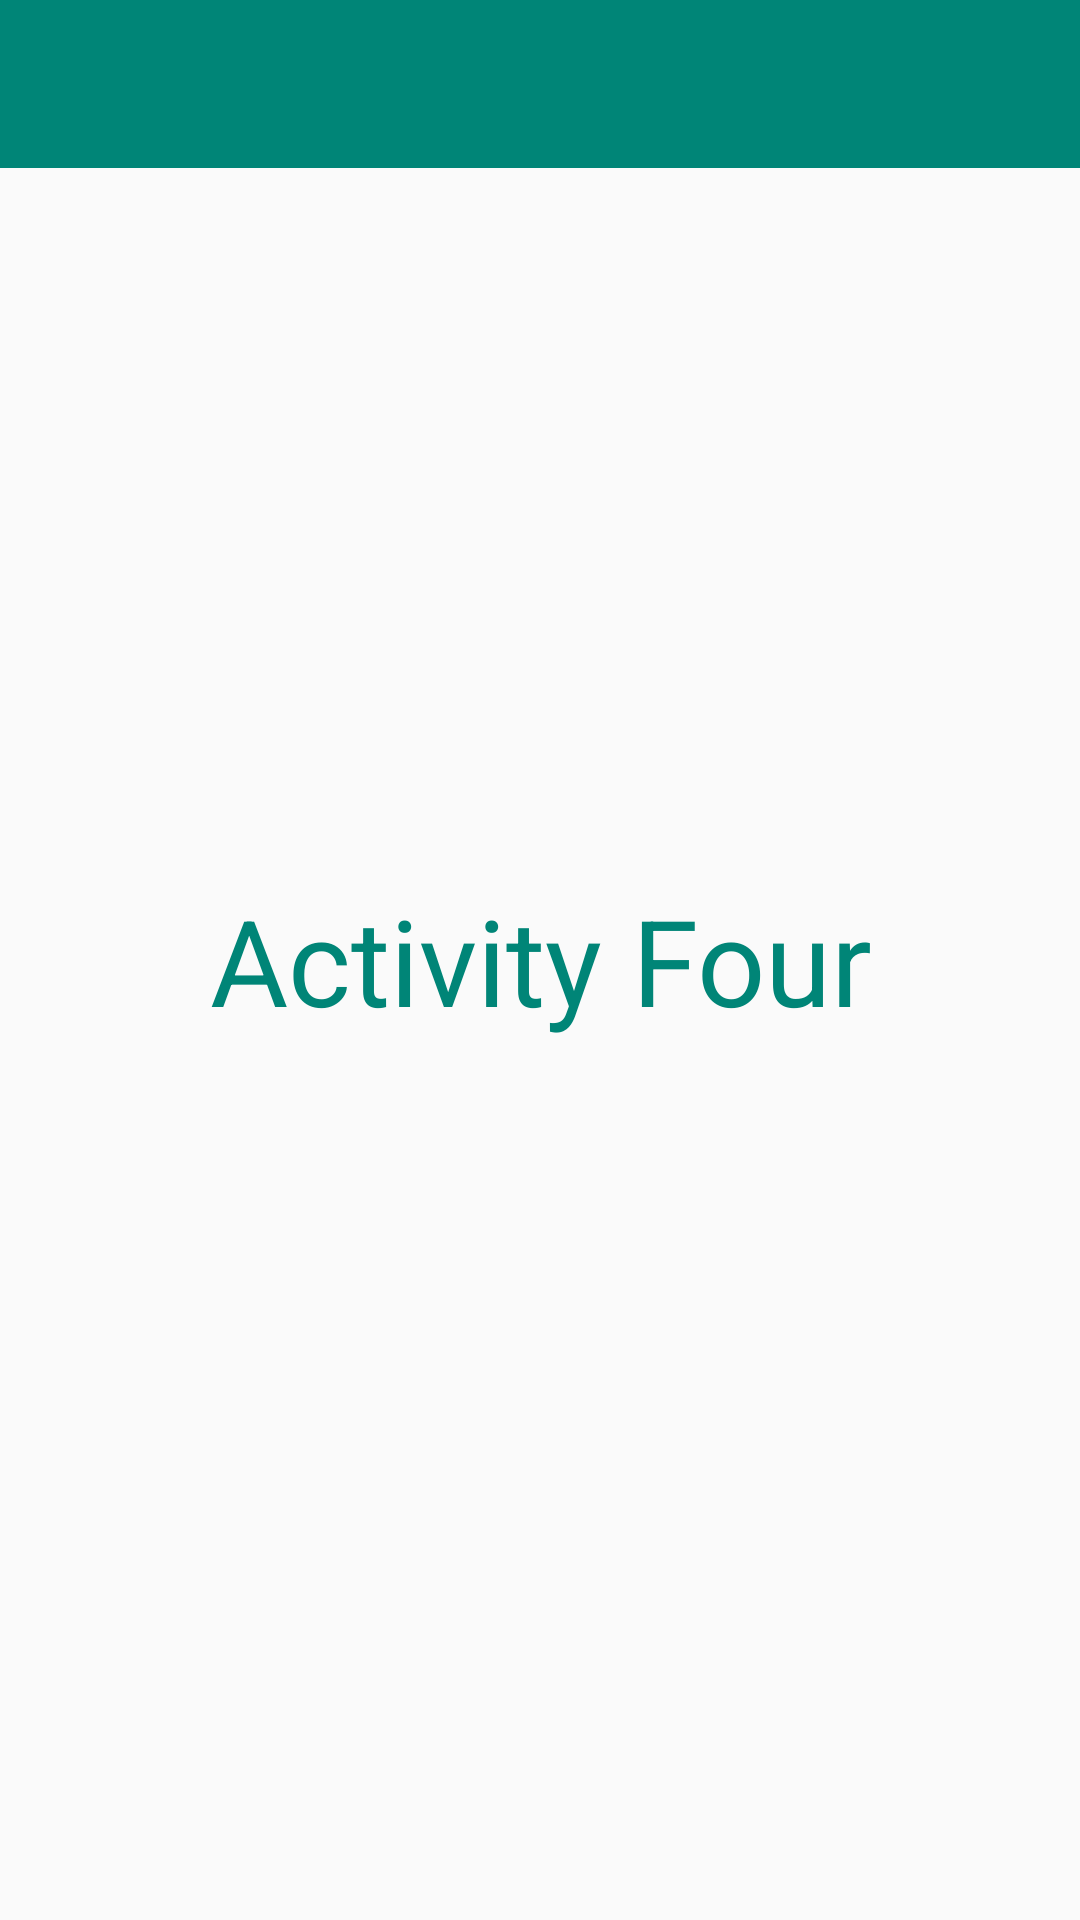

Write the Android layout XML for this screen, with the resource values it uses.
<!-- AndroidManifest.xml: application theme AppTheme -->
<!-- res/layout/activity_four.xml -->
<?xml version="1.0" encoding="utf-8"?>
<androidx.drawerlayout.widget.DrawerLayout xmlns:android="http://schemas.android.com/apk/res/android"  xmlns:app="http://schemas.android.com/apk/res-auto"  xmlns:tools="http://schemas.android.com/tools"  android:id="@+id/drawer_layout"  android:layout_width="match_parent"  android:layout_height="match_parent"  android:orientation="vertical"  android:theme="@style/AppTheme"  tools:context=".ActivityOne">  <include layout="@layout/toolbar" />  <TextView    android:layout_width="match_parent"    android:layout_height="wrap_content"    android:autoSizeMaxTextSize="40sp"    android:autoSizeMinTextSize="10sp"    android:autoSizeTextType="uniform"    android:ellipsize="end"    android:gravity="center"    android:maxLines="1"    android:text="@string/activity_four"    android:textColor="@color/colorPrimary"    android:textSize="20sp"    tools:targetApi="o" />  <include layout="@layout/nav_drawer_recycler_view" /></androidx.drawerlayout.widget.DrawerLayout>
<!-- res/layout/toolbar.xml (included above) -->
<?xml version="1.0" encoding="utf-8"?>
<RelativeLayout xmlns:android="http://schemas.android.com/apk/res/android"
  xmlns:app="http://schemas.android.com/apk/res-auto"
  xmlns:tools="http://schemas.android.com/tools"
  android:layout_width="match_parent"
  android:layout_height="?attr/actionBarSize"
  android:elevation="3dp"
  android:fadingEdgeLength="2dp"
  android:orientation="horizontal"
  android:theme="@style/AppTheme.AppBarOverlay"
  android:translationZ="0dp"
  tools:context=".BaseActivity"
  tools:targetApi="lollipop">

  <com.google.android.material.appbar.AppBarLayout
    android:id="@+id/app_bar"
    android:layout_width="match_parent"
    android:layout_height="wrap_content"
    android:layout_gravity="center_vertical">

    <androidx.appcompat.widget.Toolbar
      android:id="@+id/toolbar"
      android:layout_width="match_parent"
      android:layout_height="match_parent"
      android:theme="@style/AppTheme.AppBarOverlay" />
  </com.google.android.material.appbar.AppBarLayout>

</RelativeLayout>
<!-- res/layout/nav_drawer_recycler_view.xml (included above) -->
<?xml version="1.0" encoding="utf-8"?>
<LinearLayout xmlns:android="http://schemas.android.com/apk/res/android"
  xmlns:tools="http://schemas.android.com/tools"
  android:layout_width="300dp"
  android:layout_height="match_parent"
  android:layout_gravity="start"
  android:orientation="vertical">

  <LinearLayout
    android:layout_width="match_parent"
    android:layout_height="?attr/actionBarSize"
    android:background="@color/colorPrimary"
    android:theme="@style/AppTheme.AppBarOverlay">

    <ImageView
      android:id="@+id/ic_close_hanberger"
      android:layout_width="50dp"
      android:layout_height="20dp"
      android:layout_gravity="center"
      android:background="?attr/selectableItemBackgroundBorderless"
      android:clickable="true"
      android:paddingLeft="20dp"
      android:scaleType="fitCenter"
      android:src="@android:drawable/ic_menu_close_clear_cancel"
      android:theme="@style/AppTheme"
      android:tint="@android:color/white" />
  </LinearLayout>

  <androidx.recyclerview.widget.RecyclerView
    android:id="@+id/left_drawer"
    android:layout_width="300dp"
    android:layout_height="match_parent"
    android:layout_gravity="start"
    android:background="@android:color/white"
    tools:listitem="@layout/item_nav_drawer" />
</LinearLayout>
<!-- res/layout/item_nav_drawer.xml (included above) -->
<?xml version="1.0" encoding="utf-8"?>
<LinearLayout xmlns:android="http://schemas.android.com/apk/res/android"  xmlns:tools="http://schemas.android.com/tools"  android:id="@+id/container"  android:layout_width="match_parent"  android:layout_height="70dp"  android:background="@android:color/white"  android:clickable="true"  android:focusable="true"  android:foreground="?attr/selectableItemBackground"  android:minHeight="70dp"  android:orientation="vertical"  android:theme="@style/AppTheme">  <LinearLayout    android:layout_width="match_parent"    android:layout_height="match_parent"    android:orientation="horizontal">    <ImageView      android:layout_width="0dp"      android:layout_height="match_parent"      android:layout_weight="1"      android:src="@android:drawable/ic_menu_gallery" />    <TextView      android:id="@+id/txt_nav_head"      android:layout_width="0dp"      android:layout_height="match_parent"      android:layout_gravity="center"      android:layout_weight="6"      android:ellipsize="end"      android:gravity="center_vertical"      android:maxLines="1"      android:paddingStart="20dp"      android:paddingLeft="20dp"      android:textAllCaps="false"      android:textSize="20sp"      tools:text="head" />  </LinearLayout></LinearLayout>
<!-- resources referenced by this layout -->
<resources>
  <color name="colorPrimary">#008577</color>
  <string name="activity_four">Activity Four</string>
  <style name="AppTheme" parent="Theme.AppCompat.Light.NoActionBar">
      
      <item name="colorPrimary">@color/colorPrimary</item>
      <item name="colorPrimaryDark">@color/colorPrimaryDark</item>
      <item name="colorAccent">@color/colorAccent</item>
      
      <item name="android:colorControlHighlight" tools:targetApi="lollipop">@color/colorPrimary
      </item> 
  
    </style>
  <style name="AppTheme.AppBarOverlay" parent="ThemeOverlay.AppCompat.Dark.ActionBar">
      <item name="android:actionBarStyle">@style/MyActionBar</item>
    </style>
  <color name="colorPrimaryDark">#00574B</color>
  <color name="colorAccent">#D81B60</color>
  <style name="MyActionBar" parent="@android:style/Widget.Holo.Light.ActionBar">
      <item name="android:background">@color/colorAccent</item>
    </style>
</resources>
